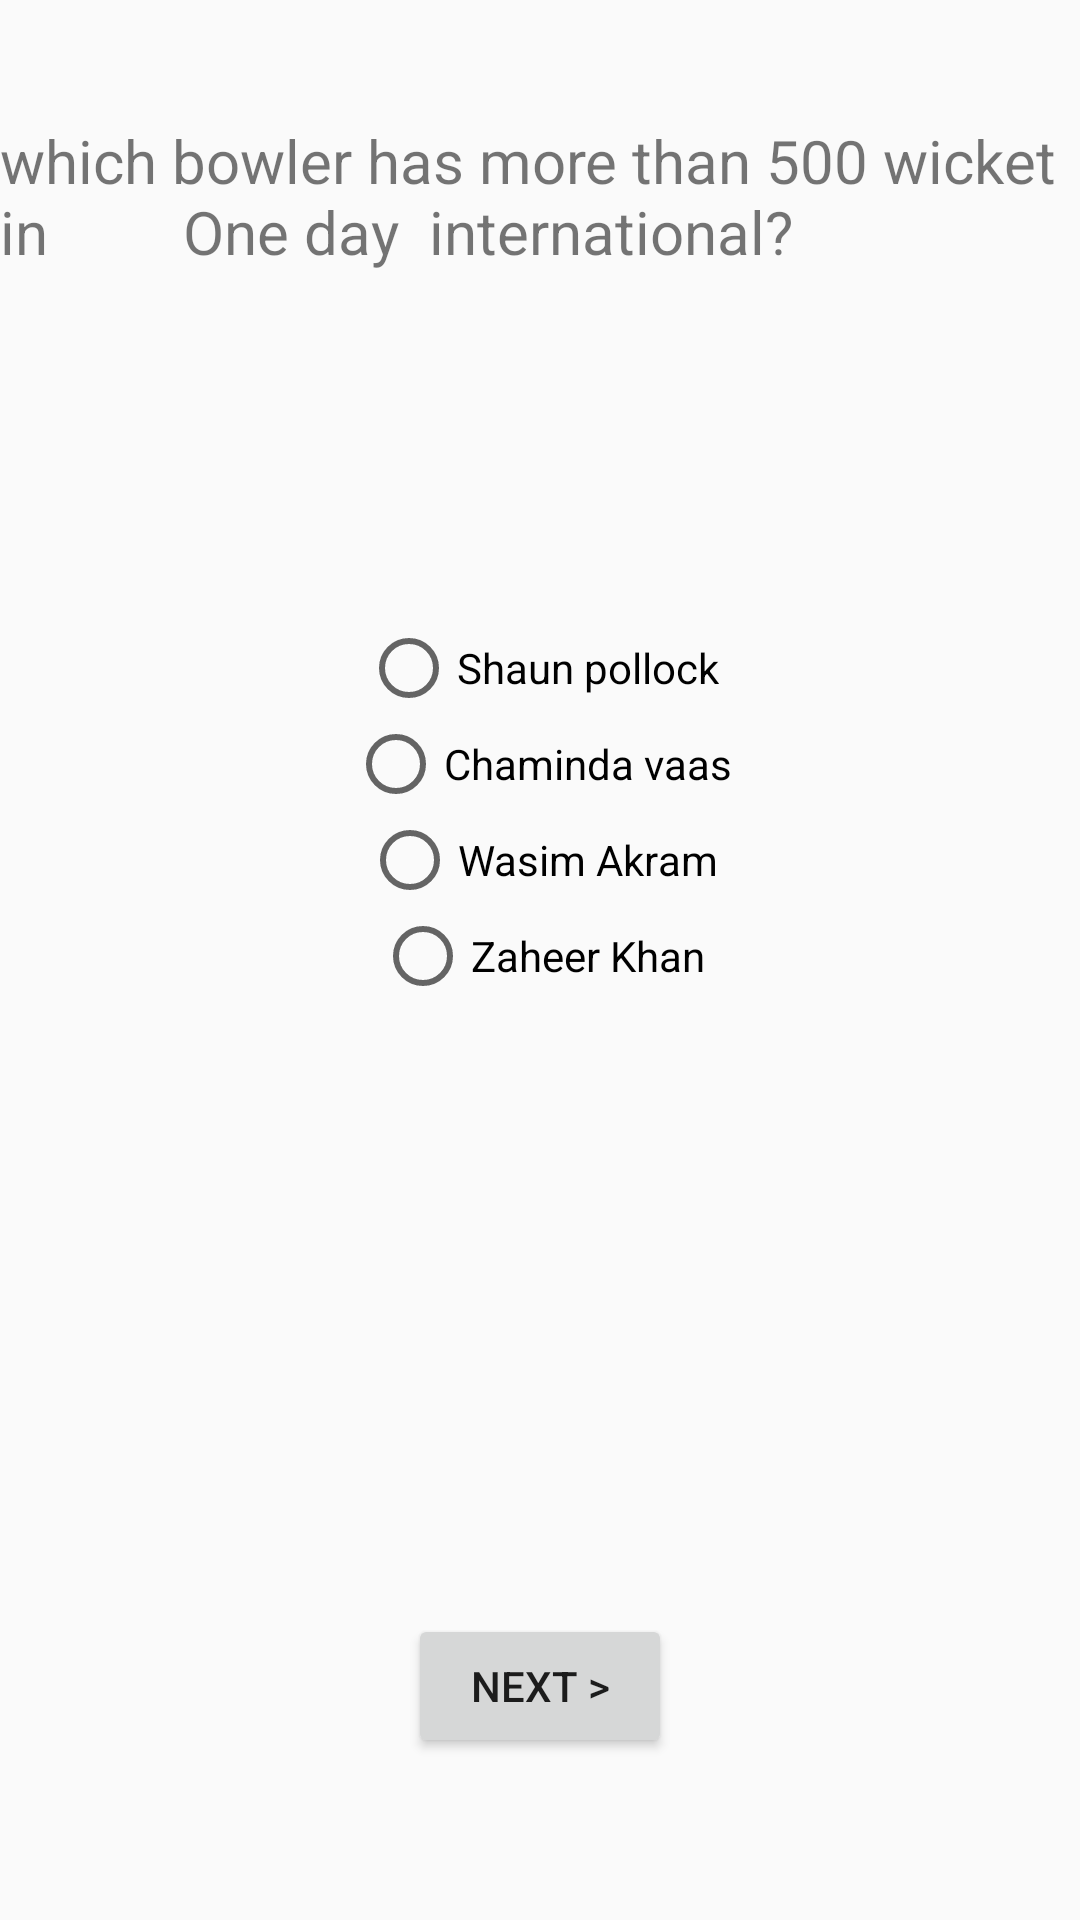

This screen was rendered from an Android layout file. Write that file and the resources it references.
<!-- AndroidManifest.xml: application theme AppTheme -->
<!-- res/layout/quiz1.xml -->
<?xml version="1.0" encoding="utf-8"?>
<RelativeLayout xmlns:android="http://schemas.android.com/apk/res/android"
    android:layout_width="match_parent"
    android:layout_height="match_parent">


    <TextView
        android:layout_width="wrap_content"
        android:layout_height="wrap_content"
        android:text="which bowler has more than 500 wicket in
        One day  international?"
        android:textSize="20sp"
        android:id="@+id/textView4"
        android:layout_alignParentTop="true"
        android:layout_centerHorizontal="true"
        android:layout_marginTop="40dp"/>


    <RadioGroup
        android:layout_width="match_parent"
        android:layout_height="match_parent"
        android:layout_below="@+id/textView4"
        android:layout_marginTop="116dp"
        android:layout_above="@+id/button2"
        android:layout_alignParentRight="true"
        android:layout_alignParentEnd="true"
        android:id="@+id/radioGroup">

        <RadioButton
            android:layout_width="wrap_content"
            android:layout_height="wrap_content"
            android:text="Shaun pollock"
            android:id="@+id/radio1"
            android:layout_gravity="center_horizontal"/>

        <RadioButton
            android:layout_width="wrap_content"
            android:layout_height="wrap_content"
            android:text="Chaminda vaas"
            android:id="@+id/radio2"
            android:layout_alignTop="@+id/radioGroup"
            android:layout_centerHorizontal="true"
            android:layout_gravity="center_horizontal"/>

        <RadioButton
            android:layout_width="wrap_content"
            android:layout_height="wrap_content"
            android:text="Wasim Akram"
            android:id="@+id/radio3"
            android:layout_gravity="center_horizontal"/>

        <RadioButton
            android:layout_width="wrap_content"
            android:layout_height="wrap_content"
            android:text="Zaheer Khan"
            android:id="@+id/radio4"
            android:layout_gravity="center_horizontal"/>

    </RadioGroup>

    <Button
        android:layout_width="wrap_content"
        android:layout_height="wrap_content"
        android:text="next >"
        android:id="@+id/button2"
        android:layout_marginBottom="54dp"
        android:layout_alignParentBottom="true"
        android:layout_centerHorizontal="true"/>



</RelativeLayout>
<!-- resources referenced by this layout -->
<resources>
  <style name="AppTheme" parent="Theme.AppCompat.Light.DarkActionBar">
          
          <item name="colorPrimary">@color/colorPrimary</item>
          <item name="colorPrimaryDark">@color/colorPrimaryDark</item>
          <item name="colorAccent">@color/colorAccent</item>
      </style>
  <!-- not gathered from this repository: default colours our renderer supplied (Android Studio template values) -->
  <color name="colorPrimary">#FF6200EE</color>
  <color name="colorPrimaryDark">#FF3700B3</color>
  <color name="colorAccent">#FF03DAC5</color>
</resources>
